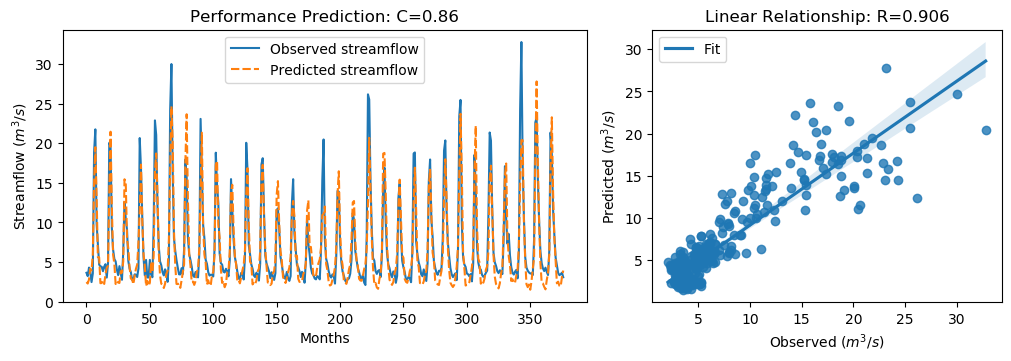

The data file committed next to this chart (first rows):
y_true, y_pred, y_true_scaled, y_pred_scaled
3.63, 2.458, -0.5645, -0.7312
3.21, 2.273, -0.6243, -0.7574
4.29, 2.781, -0.4707, -0.6853
3.67, 4.159, -0.5589, -0.4893
2.46, 3.919, -0.7309, -0.5235
3.54, 5.981, -0.5773, -0.2303
18.82, 14.96, 1.595, 1.046
21.76, 19.5, 2.013, 1.692
9.83, 13.26, 0.3169, 0.8043
7.16, 5.596, -0.06268, -0.2851
4.67, 5.583, -0.4167, -0.2869
4.44, 2.316, -0.4494, -0.7514
4.4, 2.338, -0.4551, -0.7483
3.83, 2.599, -0.5361, -0.7112
4.42, 2.222, -0.4522, -0.7648
4.72, 3.47, -0.4096, -0.5873
3.03, 4.265, -0.6499, -0.4743
4.87, 4.522, -0.3883, -0.4378
20.07, 13.73, 1.773, 0.8721
19.62, 21.46, 1.709, 1.97
9.33, 12.04, 0.2458, 0.6317
6.56, 5.916, -0.148, -0.2396
5.37, 4.744, -0.3172, -0.4062
5.07, 2.213, -0.3598, -0.766
4.02, 2.57, -0.5091, -0.7153
3.34, 2.398, -0.6058, -0.7398
4.47, 2.344, -0.4451, -0.7473
3.61, 3.832, -0.5674, -0.5359
2.75, 3.643, -0.6897, -0.5627
6.28, 5.063, -0.1878, -0.3608
12.55, 15.45, 0.7036, 1.116
10.44, 14.85, 0.4036, 1.03
9.01, 7.965, 0.2003, 0.05178
5.12, 6.71, -0.3527, -0.1266
4.16, 4.343, -0.4892, -0.4631
3.72, 2.902, -0.5518, -0.668
2.73, 2.778, -0.6925, -0.6857
2.73, 2.19, -0.6925, -0.7693
3.43, 3.248, -0.593, -0.6189
3.4, 4.125, -0.5972, -0.4941
3.1, 4.673, -0.6399, -0.4163
4.17, 7.49, -0.4878, -0.01583
20.66, 11.51, 1.857, 0.5555
16.78, 17.3, 1.305, 1.379
10.67, 10.41, 0.4363, 0.3988
5.59, 5.962, -0.2859, -0.233
3.31, 4.51, -0.61, -0.4395
5.26, 1.957, -0.3328, -0.8024
3.05, 2.602, -0.647, -0.7107
3.04, 1.987, -0.6484, -0.7981
5.26, 2.376, -0.3328, -0.7429
3.41, 4.997, -0.5958, -0.3703
3.07, 3.693, -0.6442, -0.5556
9.62, 5.799, 0.2871, -0.2562
22.89, 16.45, 2.174, 1.258
21.04, 18.71, 1.911, 1.58
12.14, 13.75, 0.6453, 0.8738
7.0, 6.228, -0.08543, -0.1951
5.08, 3.34, -0.3584, -0.6057
4.58, 2.244, -0.4295, -0.7616
... 317 more rows
